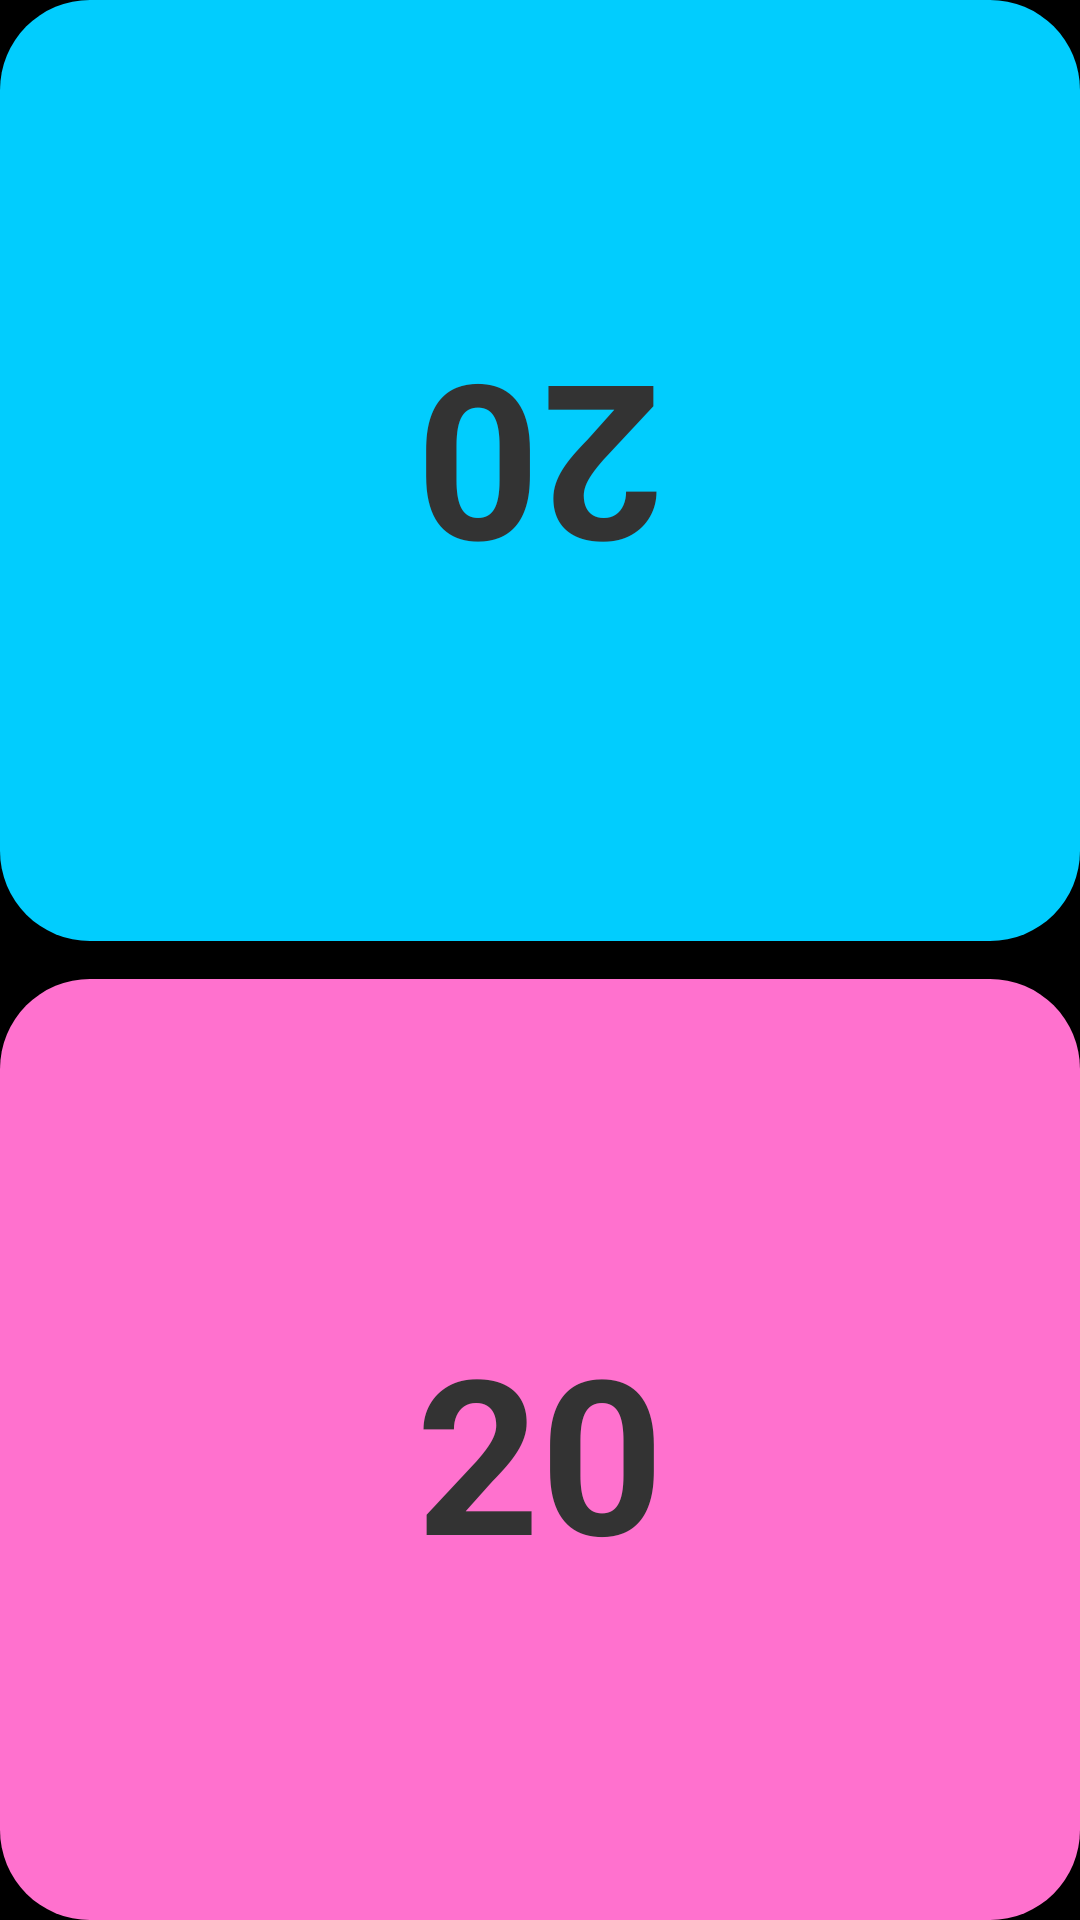

Reconstruct the res/layout file that produces this screen, plus the resources it refers to.
<!-- AndroidManifest.xml: application theme AppTheme -->
<!-- res/layout/activity_two_player2.xml -->
<?xml version="1.0" encoding="utf-8"?>
<android.support.constraint.ConstraintLayout xmlns:android="http://schemas.android.com/apk/res/android"
    xmlns:app="http://schemas.android.com/apk/res-auto"
    xmlns:tools="http://schemas.android.com/tools"
    android:layout_width="match_parent"
    android:layout_height="match_parent"
    android:background="@color/black"
    tools:context=".GameActivity">

    <LinearLayout
        android:id="@+id/p1Container"
        style="?android:attr/buttonBarStyle"
        android:layout_width="0dp"
        android:layout_height="0dp"
        android:orientation="vertical"
        android:weightSum="2"
        android:background="@drawable/container1_bg"
        app:layout_constraintBottom_toBottomOf="parent"
        app:layout_constraintEnd_toEndOf="parent"
        app:layout_constraintStart_toStartOf="parent"
        app:layout_constraintTop_toBottomOf="@+id/p1TopG">

        <Button
            android:id="@+id/p1UpBtn"
            style="?android:attr/buttonBarButtonStyle"
            android:layout_width="match_parent"
            android:layout_height="wrap_content"
            android:layout_weight="1"
            android:background="?attr/selectableItemBackground"
            android:textAlignment="viewEnd"
            android:textAllCaps="false"
            app:layout_constraintBottom_toBottomOf="parent"
            app:layout_constraintEnd_toEndOf="parent" />

        <Button
            android:id="@+id/p1DownBtn"
            style="?android:attr/buttonBarButtonStyle"
            android:layout_width="match_parent"
            android:layout_height="wrap_content"
            android:layout_weight="1"
            android:background="?attr/selectableItemBackground"
            app:layout_constraintBottom_toBottomOf="parent"
            app:layout_constraintStart_toStartOf="parent" />

    </LinearLayout>

    <LinearLayout
        android:id="@+id/p2Container"
        style="?android:attr/buttonBarStyle"
        android:layout_width="0dp"
        android:layout_height="0dp"
        android:orientation="vertical"
        android:weightSum="2"
        android:background="@drawable/container2_bg"
        app:layout_constraintBottom_toTopOf="@+id/p2BottomG"
        app:layout_constraintEnd_toEndOf="parent"
        app:layout_constraintStart_toStartOf="parent"
        app:layout_constraintTop_toTopOf="parent">

        <Button
            android:id="@+id/p2DownBtn"
            style="?android:attr/buttonBarButtonStyle"
            android:layout_width="match_parent"
            android:layout_height="0dp"
            android:layout_weight="1"
            android:background="?attr/selectableItemBackground"
            android:rotation="180"
            android:textAlignment="viewEnd"
            android:textAllCaps="false"
            app:layout_constraintBottom_toBottomOf="parent"
            app:layout_constraintEnd_toEndOf="parent" />

        <Button
            android:id="@+id/p2UpBtn"
            style="?android:attr/buttonBarButtonStyle"
            android:layout_width="match_parent"
            android:layout_height="0dp"
            android:layout_weight="1"
            android:background="?attr/selectableItemBackground"
            android:textAlignment="viewEnd"
            android:textAllCaps="false"
            app:layout_constraintEnd_toEndOf="parent" />

    </LinearLayout>

    <TextView
        android:id="@+id/p1Score"
        android:layout_width="wrap_content"
        android:layout_height="wrap_content"
        android:text="@string/p1Score"
        android:textAlignment="center"
        android:textColor="#333333"
        android:textSize="72sp"
        android:textStyle="bold"
        app:layout_constraintBottom_toBottomOf="@+id/p1Container"
        app:layout_constraintEnd_toEndOf="@+id/p1Container"
        app:layout_constraintStart_toStartOf="@+id/p1Container"
        app:layout_constraintTop_toTopOf="@id/p1Container" />

    <TextView
        android:id="@+id/p2Score"
        android:layout_width="wrap_content"
        android:layout_height="wrap_content"
        android:rotation="180"
        android:text="@string/p2Score"
        android:textAlignment="center"
        android:textColor="#333333"
        android:textSize="72sp"
        android:textStyle="bold"
        app:layout_constraintBottom_toBottomOf="@id/p2Container"
        app:layout_constraintEnd_toEndOf="@+id/p2Container"
        app:layout_constraintStart_toStartOf="@+id/p2Container"
        app:layout_constraintTop_toTopOf="@+id/p2Container" />

    <android.support.constraint.Guideline
        android:id="@+id/p2BottomG"
        android:layout_width="wrap_content"
        android:layout_height="wrap_content"
        android:orientation="horizontal"
        app:layout_constraintGuide_percent="0.49" />

    <android.support.constraint.Guideline
        android:id="@+id/p1TopG"
        android:layout_width="wrap_content"
        android:layout_height="wrap_content"
        android:orientation="horizontal"
        app:layout_constraintGuide_percent="0.51" />

    <ImageView
        android:id="@+id/playerOptBg"
        android:layout_width="90dp"
        android:layout_height="90dp"
        android:contentDescription="@string/player_opt_btn_bg_desc"
        app:layout_constraintBottom_toTopOf="@id/p1Score"
        app:layout_constraintEnd_toEndOf="parent"
        app:layout_constraintStart_toStartOf="parent"
        app:layout_constraintTop_toBottomOf="@id/p2Score"
        app:srcCompat="@drawable/ic_lens_black_24dp" />

    <ImageButton
        android:id="@+id/playerOptBtn"
        android:layout_width="0dp"
        android:layout_height="0dp"
        android:layout_marginStart="12dp"
        android:layout_marginTop="12dp"
        android:layout_marginEnd="12dp"
        android:layout_marginBottom="12dp"
        android:adjustViewBounds="true"
        android:background="#0000"
        android:contentDescription="@string/options_button_desc"
        android:scaleType="fitStart"
        app:layout_constraintBottom_toBottomOf="@id/playerOptBg"
        app:layout_constraintEnd_toEndOf="@id/playerOptBg"
        app:layout_constraintStart_toStartOf="@id/playerOptBg"
        app:layout_constraintTop_toTopOf="@id/playerOptBg"
        app:srcCompat="@drawable/ic_gps_fixed_black_24dp" />

</android.support.constraint.ConstraintLayout>
<!-- resources referenced by this layout -->
<resources>
  <color name="black">#000000</color>
  <!-- drawable container1_bg (drawable) -->
  <?xml version="1.0" encoding="utf-8"?>
      <shape xmlns:android="http://schemas.android.com/apk/res/android" android:shape="rectangle">
          <corners
              android:radius="30dp" />
          <solid android:color="@color/pink"></solid>
      </shape>
  <!-- drawable container2_bg (drawable) -->
  <?xml version="1.0" encoding="utf-8"?>
      <shape xmlns:android="http://schemas.android.com/apk/res/android" android:shape="rectangle">
          <corners
              android:radius="30dp" />
          <solid android:color="@color/blue"></solid>
      </shape>
  <string name="options_button_desc">Options Button</string>
  <string name="p1Score">20</string>
  <string name="p2Score">20</string>
  <string name="player_opt_btn_bg_desc">Background for player options button</string>
  <style name="AppTheme" parent="Theme.AppCompat.Light.DarkActionBar">
          
          <item name="colorPrimary">@color/colorPrimary</item>
          <item name="colorPrimaryDark">@color/colorPrimaryDark</item>
          <item name="colorAccent">@color/colorAccent</item>
      </style>
  <color name="pink">#ff71ce</color>
  <color name="blue">#01cdfe</color>
  <color name="colorPrimary">#b967ff</color>
  <color name="colorPrimaryDark">#00574B</color>
  <color name="colorAccent">#D81B60</color>
</resources>
